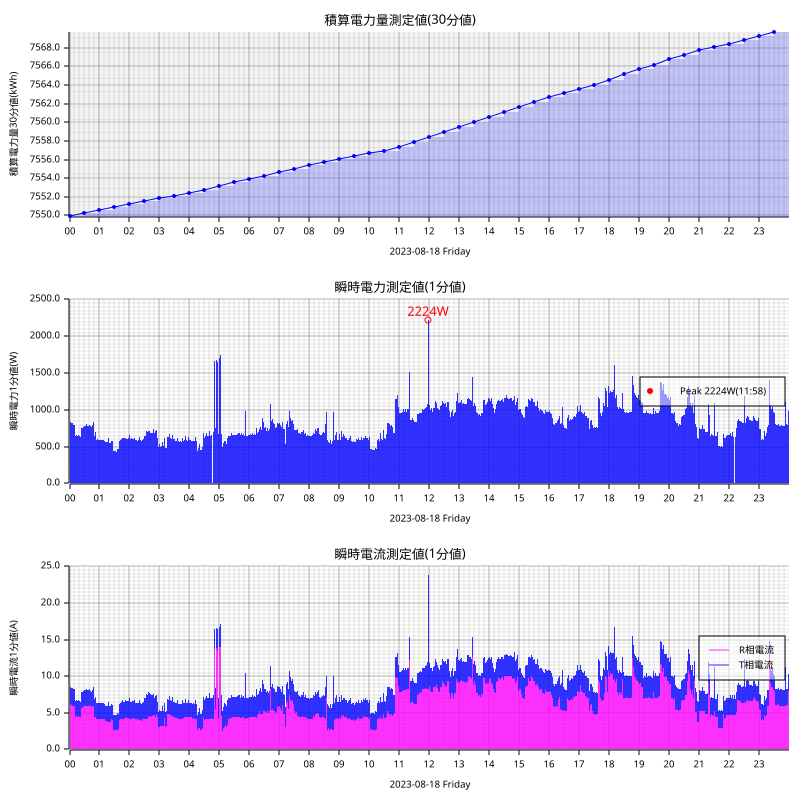

The data file committed next to this chart (first rows):
measured_at, sensor_id, message_id, cumlative_kwh, instant_watt, instant_ampere_R, instant_ampere_T
2023-08-18T00:00:00+09:00, smartmeter, 231387, , 820.0, , 
2023-08-18T00:00:00+09:00, smartmeter, 231388, , , 6.2, 2.3
2023-08-18T00:00:00+09:00, smartmeter, 231389, 7550, , , 
2023-08-18T00:01:00+09:00, smartmeter, 231390, , 828.0, , 
2023-08-18T00:01:00+09:00, smartmeter, 231391, , , 6.2, 2.3
2023-08-18T00:02:00+09:00, smartmeter, 231392, , 832.0, , 
2023-08-18T00:02:00+09:00, smartmeter, 231393, , , 6.2, 2.3
2023-08-18T00:03:00+09:00, smartmeter, 231394, , 812.0, , 
2023-08-18T00:03:00+09:00, smartmeter, 231395, , , 6.0, 2.3
2023-08-18T00:04:00+09:00, smartmeter, 231396, , 816.0, , 
2023-08-18T00:04:00+09:00, smartmeter, 231397, , , 6.1, 2.3
2023-08-18T00:05:00+09:00, smartmeter, 231398, , 824.0, , 
2023-08-18T00:05:00+09:00, smartmeter, 231399, , , 6.1, 2.3
2023-08-18T00:06:00+09:00, smartmeter, 231400, , 816.0, , 
2023-08-18T00:06:00+09:00, smartmeter, 231401, , , 5.9, 2.5
2023-08-18T00:07:00+09:00, smartmeter, 231402, , 800.0, , 
2023-08-18T00:07:00+09:00, smartmeter, 231403, , , 5.9, 2.3
2023-08-18T00:08:00+09:00, smartmeter, 231404, , 800.0, , 
2023-08-18T00:08:00+09:00, smartmeter, 231405, , , 5.9, 2.3
2023-08-18T00:09:00+09:00, smartmeter, 231406, , 800.0, , 
2023-08-18T00:09:00+09:00, smartmeter, 231407, , , 5.9, 2.3
2023-08-18T00:10:00+09:00, smartmeter, 231408, , 796.0, , 
2023-08-18T00:10:00+09:00, smartmeter, 231409, , , 5.9, 2.3
2023-08-18T00:11:00+09:00, smartmeter, 231410, , 652.0, , 
2023-08-18T00:11:00+09:00, smartmeter, 231411, , , 4.5, 2.3
2023-08-18T00:12:00+09:00, smartmeter, 231412, , 644.0, , 
2023-08-18T00:12:00+09:00, smartmeter, 231413, , , 4.5, 2.1
2023-08-18T00:13:00+09:00, smartmeter, 231414, , 644.0, , 
2023-08-18T00:13:00+09:00, smartmeter, 231415, , , 4.5, 2.1
2023-08-18T00:14:00+09:00, smartmeter, 231416, , 656.0, , 
2023-08-18T00:14:00+09:00, smartmeter, 231417, , , 4.6, 2.1
2023-08-18T00:15:00+09:00, smartmeter, 231418, , 664.0, , 
2023-08-18T00:15:00+09:00, smartmeter, 231419, , , 4.7, 2.1
2023-08-18T00:16:00+09:00, smartmeter, 231420, , 644.0, , 
2023-08-18T00:16:00+09:00, smartmeter, 231421, , , 4.5, 2.1
2023-08-18T00:17:00+09:00, smartmeter, 231422, , 680.0, , 
2023-08-18T00:17:00+09:00, smartmeter, 231423, , , 4.5, 2.5
2023-08-18T00:18:00+09:00, smartmeter, 231424, , 660.0, , 
2023-08-18T00:18:00+09:00, smartmeter, 231425, , , 4.6, 2.1
2023-08-18T00:19:00+09:00, smartmeter, 231426, , 632.0, , 
2023-08-18T00:19:00+09:00, smartmeter, 231427, , , 4.4, 2.1
2023-08-18T00:20:00+09:00, smartmeter, 231428, , 648.0, , 
2023-08-18T00:20:00+09:00, smartmeter, 231429, , , 4.5, 2.1
2023-08-18T00:21:00+09:00, smartmeter, 231430, , 648.0, , 
2023-08-18T00:21:00+09:00, smartmeter, 231431, , , 4.5, 2.1
2023-08-18T00:22:00+09:00, smartmeter, 231432, , 632.0, , 
2023-08-18T00:22:00+09:00, smartmeter, 231433, , , 4.4, 2.1
2023-08-18T00:23:00+09:00, smartmeter, 231434, , 776.0, , 
2023-08-18T00:23:00+09:00, smartmeter, 231435, , , 5.9, 2.1
2023-08-18T00:24:00+09:00, smartmeter, 231436, , 760.0, , 
2023-08-18T00:24:00+09:00, smartmeter, 231437, , , 5.7, 2.1
2023-08-18T00:25:00+09:00, smartmeter, 231438, , 764.0, , 
2023-08-18T00:25:00+09:00, smartmeter, 231439, , , 5.8, 2.1
2023-08-18T00:26:00+09:00, smartmeter, 231440, , 752.0, , 
2023-08-18T00:26:00+09:00, smartmeter, 231441, , , 5.7, 2.1
2023-08-18T00:27:00+09:00, smartmeter, 231442, , 800.0, , 
2023-08-18T00:27:00+09:00, smartmeter, 231443, , , 5.8, 2.5
2023-08-18T00:28:00+09:00, smartmeter, 231444, , 772.0, , 
2023-08-18T00:28:00+09:00, smartmeter, 231445, , , 5.9, 2.1
2023-08-18T00:29:00+09:00, smartmeter, 231446, , 772.0, , 
... 2,860 more rows
